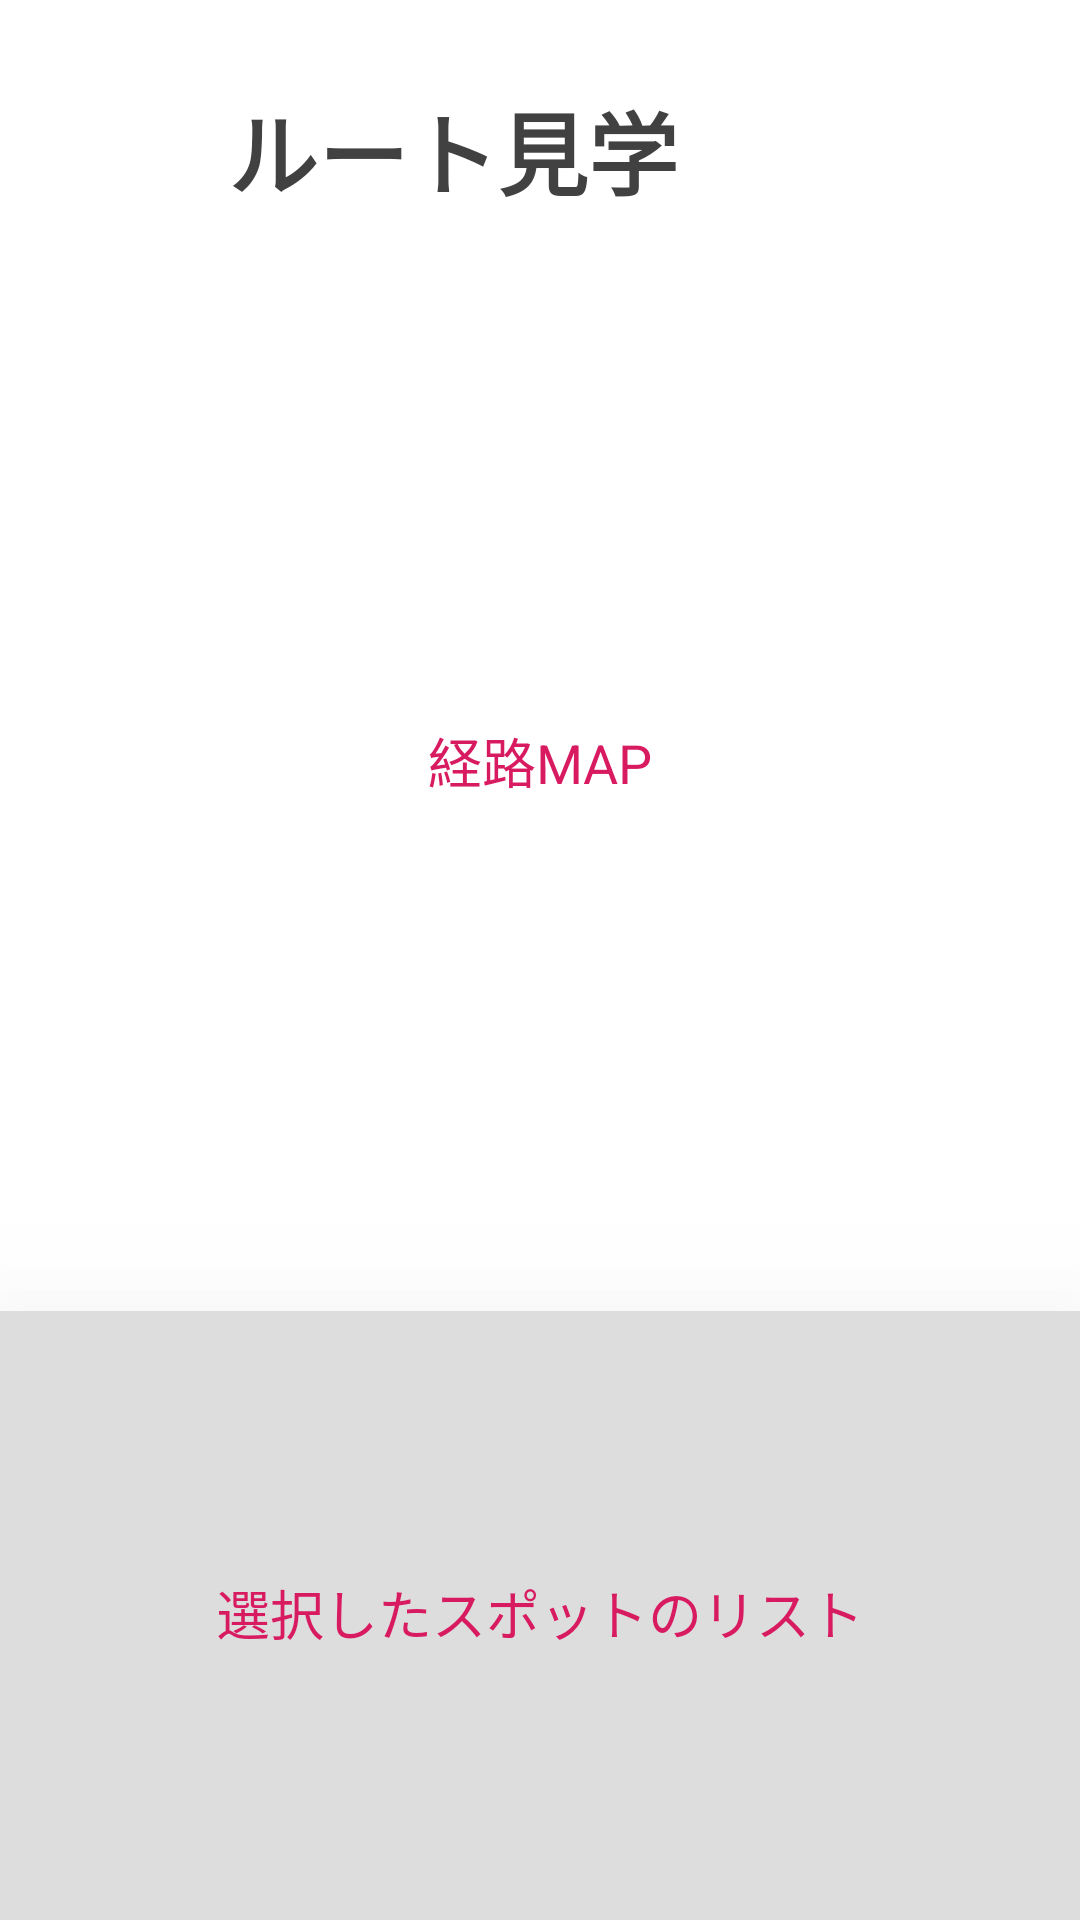

Write the Android layout XML for this screen, with the resource values it uses.
<!-- AndroidManifest.xml: application theme AppTheme -->
<!-- res/layout/activity_route_map.xml -->
<?xml version="1.0" encoding="utf-8"?>
<LinearLayout xmlns:android="http://schemas.android.com/apk/res/android"
    xmlns:app="http://schemas.android.com/apk/res-auto"
    xmlns:tools="http://schemas.android.com/tools"
    android:layout_width="match_parent"
    android:layout_height="match_parent"
    android:background="#FFFFFF"
    android:orientation="vertical">

    <RelativeLayout
        android:layout_width="match_parent"
        android:layout_height="wrap_content"
        android:background="#FFFFFF">

        <ImageView
            android:id="@+id/imageView"
            android:layout_width="42dp"
            android:layout_height="42dp"
            android:layout_alignParentStart="true"
            android:layout_alignParentTop="true"
            android:layout_marginStart="@dimen/margin"
            android:layout_marginTop="@dimen/margin"
            android:background="#00D87070"
            app:layout_constraintStart_toStartOf="parent"
            app:layout_constraintTop_toTopOf="parent"
            app:srcCompat="@drawable/ic_trending_up_black_24dp" />

        <TextView
            android:id="@+id/textView2"
            android:layout_width="wrap_content"
            android:layout_height="42dp"
            android:layout_alignTop="@+id/imageView"
            android:layout_marginStart="8dp"
            android:layout_marginTop="2dp"
            android:layout_toEndOf="@+id/imageView"
            android:text="ルート見学"
            android:textAlignment="textStart"
            android:textColor="#414141"
            android:textSize="30sp"
            android:textStyle="bold"
            app:layout_constraintBottom_toBottomOf="@+id/imageView"
            app:layout_constraintStart_toEndOf="@+id/imageView"
            app:layout_constraintTop_toTopOf="@+id/imageView"
            app:layout_constraintVertical_bias="0.0" />

    </RelativeLayout>

    <RelativeLayout
        android:layout_width="match_parent"
        android:layout_height="match_parent"
        android:layout_weight="0.5"
        android:background="#FFFFFF" >

        <TextView
            android:id="@+id/textView4"
            android:layout_width="wrap_content"
            android:layout_height="wrap_content"
            android:layout_alignParentStart="true"
            android:layout_alignParentTop="true"
            android:layout_alignParentEnd="true"
            android:layout_alignParentBottom="true"
            android:gravity="center"
            android:text="経路MAP"
            android:textAlignment="center"
            android:textColor="@color/colorAccent"
            android:textSize="18sp" />
    </RelativeLayout>

    <RelativeLayout
        android:layout_width="match_parent"
        android:layout_height="match_parent"
        android:layout_weight="0.8"
        android:background="#DDDDDD"
        android:elevation="45dp">

        <TextView
            android:id="@+id/textView3"
            android:layout_width="match_parent"
            android:layout_height="wrap_content"
            android:layout_alignParentTop="true"
            android:layout_alignParentBottom="true"
            android:layout_marginTop="63dp"
            android:layout_marginBottom="65dp"
            android:gravity="center"
            android:text="選択したスポットのリスト"
            android:textAlignment="center"
            android:textColor="@color/colorAccent"
            android:textSize="18sp" />

    </RelativeLayout>

</LinearLayout>
<!-- resources referenced by this layout -->
<resources>
  <color name="colorAccent">#D81B60</color>
  <dimen name="margin">26dp</dimen>
</resources>
